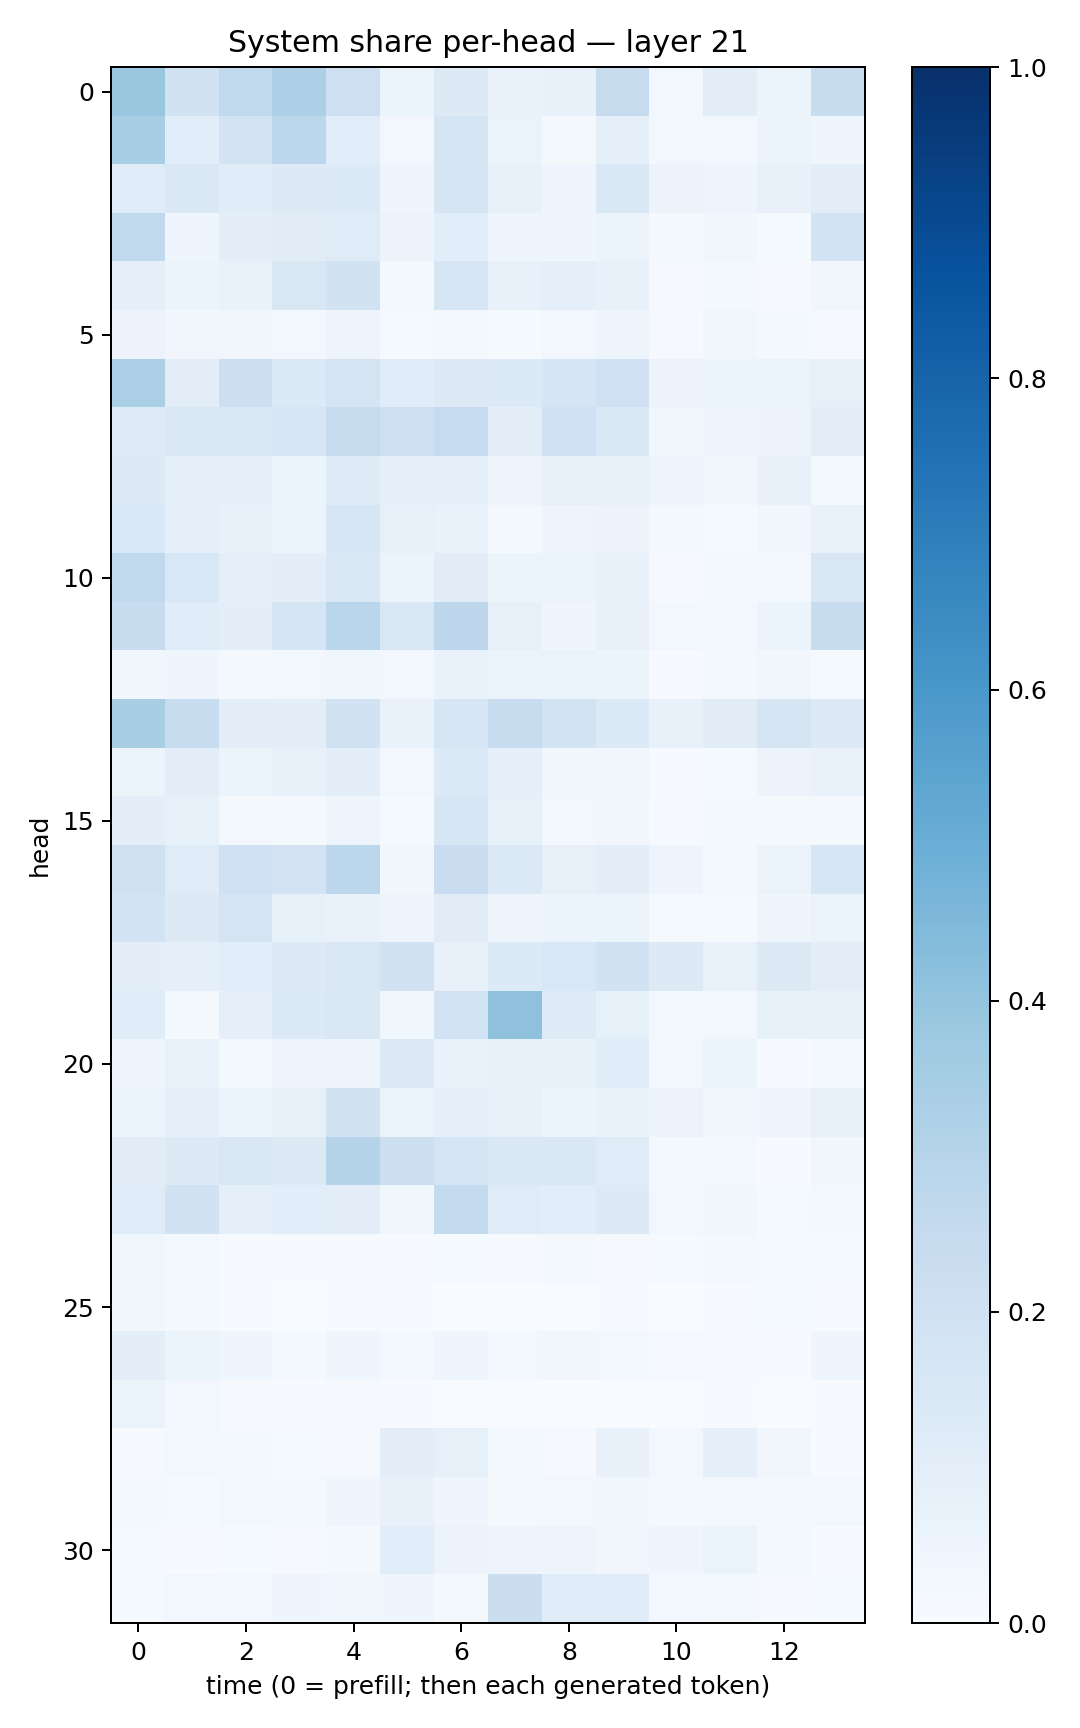

Data behind this chart, as committed beside it:
0.38283843, 0.1919912, 0.26292285, 0.32424524, 0.21370597, 0.061478343, 0.13120055, 0.06791847, 0.07104408, 0.2454934, 0.02603398, 0.10509373, 0.05882305, 0.23718418
0.346, 0.1081, 0.1835, 0.2783, 0.1083, 0.02669, 0.1677, 0.06293, 0.02047, 0.09168, 0.02779, 0.03061, 0.05379, 0.04317
0.1189, 0.1412, 0.1149, 0.1281, 0.1351, 0.03973, 0.1657, 0.07087, 0.04159, 0.1466, 0.0566, 0.04754, 0.07682, 0.1051
0.2629, 0.04443, 0.09649, 0.1114, 0.1189, 0.05757, 0.1074, 0.04384, 0.04635, 0.06075, 0.01615, 0.03398, 0.01556, 0.1842
0.09256, 0.0615, 0.06966, 0.1516, 0.1928, 0.02253, 0.1595, 0.07593, 0.08976, 0.07208, 0.01082, 0.02221, 0.0112, 0.0344
0.05602, 0.03515, 0.03452, 0.02663, 0.04878, 0.01301, 0.02275, 0.01468, 0.02517, 0.0506, 0.008103, 0.03482, 0.02021, 0.008514
0.333, 0.1037, 0.2181, 0.1353, 0.1774, 0.1161, 0.132, 0.1342, 0.1658, 0.2013, 0.05574, 0.06018, 0.06276, 0.08005
0.1238, 0.1447, 0.1417, 0.1581, 0.2437, 0.2054, 0.2473, 0.09907, 0.1996, 0.1437, 0.03502, 0.04734, 0.05848, 0.1051
0.1256, 0.08781, 0.09342, 0.05862, 0.1219, 0.09277, 0.09112, 0.04926, 0.08166, 0.08567, 0.04723, 0.03447, 0.07408, 0.02225
0.1539, 0.08815, 0.07261, 0.06165, 0.1588, 0.08399, 0.06899, 0.0179, 0.04935, 0.05699, 0.01597, 0.01553, 0.03218, 0.07014
0.2632, 0.1562, 0.09165, 0.09675, 0.1435, 0.05163, 0.1128, 0.0543, 0.05355, 0.07069, 0.01136, 0.0171, 0.02994, 0.1494
0.2349, 0.1153, 0.096, 0.1701, 0.2878, 0.1506, 0.2749, 0.07884, 0.04614, 0.07491, 0.02504, 0.02799, 0.06057, 0.2364
0.03642, 0.03964, 0.02275, 0.02869, 0.0382, 0.02502, 0.06746, 0.06317, 0.06256, 0.05339, 0.00757, 0.01587, 0.03246, 0.01357
0.3437, 0.2378, 0.1016, 0.09493, 0.1917, 0.0675, 0.1579, 0.2399, 0.187, 0.1339, 0.07147, 0.1103, 0.1641, 0.1306
0.06243, 0.1023, 0.0596, 0.07338, 0.1004, 0.03073, 0.1332, 0.08594, 0.0345, 0.03361, 0.004668, 0.01235, 0.05706, 0.06991
0.09804, 0.08382, 0.01595, 0.02294, 0.04718, 0.01522, 0.1587, 0.08395, 0.02788, 0.03206, 0.01022, 0.01806, 0.01639, 0.01794
0.1961, 0.1206, 0.2005, 0.1813, 0.2783, 0.03266, 0.2271, 0.1401, 0.07952, 0.09662, 0.04803, 0.02031, 0.06356, 0.1607
0.1861, 0.1325, 0.174, 0.08238, 0.06884, 0.04929, 0.1095, 0.04827, 0.05292, 0.05225, 0.01502, 0.01413, 0.03999, 0.06351
0.1014, 0.09111, 0.1093, 0.1292, 0.1504, 0.1892, 0.07767, 0.1329, 0.1525, 0.1901, 0.1313, 0.06953, 0.125, 0.1033
0.1154, 0.02038, 0.08699, 0.1347, 0.1448, 0.03635, 0.1853, 0.4121, 0.1234, 0.08531, 0.02394, 0.02638, 0.08374, 0.07421
0.04135, 0.06684, 0.02229, 0.0485, 0.05021, 0.131, 0.06975, 0.08408, 0.07047, 0.1134, 0.02773, 0.05448, 0.006382, 0.0162
0.06434, 0.08805, 0.0596, 0.08226, 0.1935, 0.06603, 0.09322, 0.07159, 0.05401, 0.06899, 0.05718, 0.03386, 0.04195, 0.07621
0.1112, 0.1277, 0.1486, 0.126, 0.2985, 0.2182, 0.172, 0.1455, 0.1461, 0.1198, 0.02184, 0.01711, 0.006163, 0.03544
0.1183, 0.1915, 0.08984, 0.1078, 0.1053, 0.03814, 0.2545, 0.1178, 0.1074, 0.1322, 0.02379, 0.03621, 0.01284, 0.01586
0.03517, 0.02259, 0.007708, 0.006566, 0.007519, 0.004903, 0.0132, 0.009838, 0.02242, 0.01131, 0.01378, 0.01948, 0.01448, 0.01378
0.03285, 0.01629, 0.004116, 0.001962, 0.004091, 0.005481, 0.002953, 0.002365, 0.001145, 0.005592, 0.001543, 0.005353, 0.01441, 0.007581
0.09841, 0.05193, 0.04585, 0.02243, 0.04342, 0.01636, 0.04378, 0.02776, 0.03157, 0.02355, 0.01063, 0.00886, 0.007041, 0.04216
0.06628, 0.02348, 0.01045, 0.004198, 0.008187, 0.007307, 0.001568, 0.002719, 0.00204, 0.003704, 0.001338, 0.006872, 0.002829, 0.005686
0.008298, 0.02379, 0.0234, 0.01476, 0.009703, 0.095, 0.08349, 0.0217, 0.01095, 0.07581, 0.02767, 0.09074, 0.03304, 0.004539
0.01991, 0.01408, 0.02365, 0.01939, 0.04631, 0.07503, 0.04184, 0.02036, 0.02506, 0.03813, 0.01811, 0.02356, 0.02074, 0.02788
0.01279, 0.004423, 0.01475, 0.008092, 0.01592, 0.107, 0.05499, 0.04933, 0.04908, 0.03202, 0.04558, 0.06503, 0.01588, 0.006499
0.01251, 0.03047, 0.02648, 0.04287, 0.03646, 0.04518, 0.02237, 0.2237, 0.1137, 0.1134, 0.02485, 0.02251, 0.01158, 0.01183
